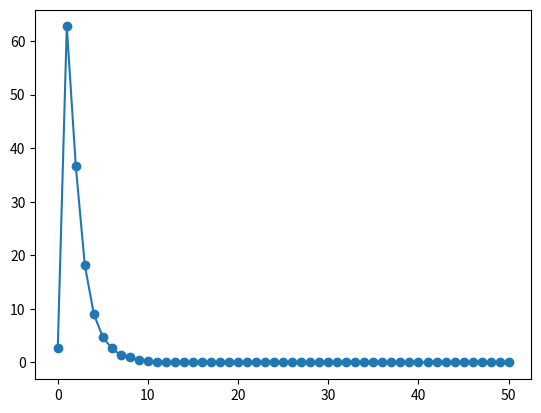

The matplotlib source for this figure: (Note: this script raises an exception after producing the figure.)
from numpy import random, mean
import numpy as np
from matplotlib import pyplot as plt
from argparse import ArgumentParser, ArgumentDefaultsHelpFormatter, SUPPRESS

f1 = lambda x : x**4 + x**3 - x**2 -x
f2 = lambda arr : sum([x**2 for x in arr])

def initialise(N,n,x_l, x_u) :
    """
    This function initialises the population for our algorithm 
    
        N (int): Number of individuals
        n (int): Dimension of solution space 
        x_l (float or array of floats): Lower interval bound
        x_u (float or array of floats): Upper interval bound 
        
        Returns: 
            all_x (array): initialised population
            all_eta (array): respective strategy parameters to population
    """
    if n == 1: 
        x_l = [x_l]
        x_u = [x_u]
    # assert n == len(x_l) == len(x_u), f"expected dimension of interval bounds to match dimension given for solution space, got: n = {n}, len(x_l) = {len(x_l)}"
    
    # Convert interval bounds to numpy array for easier computation
    x_l = np.array(x_l)
    x_u = np.array(x_u)
    
    # Create a random number generator object for the uniform distribution and populate array with r_i's and r'_i's 
    rng1 = random.default_rng()
    r = rng1.uniform(0,1,N)
    r_prime = rng1.uniform(0,1,N)
    
    # Initialise x and eta arrays 
    all_x = np.zeros(N)
    all_eta = np.zeros(N)    
    
    # Calculate x_i's and eta_i's by stretching the r, and r_prime arrays to broadcast computation 
    R = r[:, np.newaxis]
    R_prime = r_prime[:, np.newaxis]
    all_x = R * (x_u - x_l) + x_l
    all_eta = R_prime * (x_u - x_l) + x_l
    
    
    # all_x_eta = list(zip(all_x, all_eta))
    

    return all_x, all_eta

def evaluate(pop, f) :
    """
    This function will evaluate a population given a specific function f
    
        pop (array): array of individuals in a population 
        
        Returns: 
            eval_pop (array): evaluated array of population 
    """
    # Initialise array to hold evaluations 
    N, n = np.shape(pop)
    eval_pop = np.zeros(N*n).reshape(N,n)  
    
    # Apply function f to each individual in the population 
    eval_pop = np.apply_along_axis(func1d = f, axis = 1, arr = pop)
    
    return eval_pop

def mutate(pop, strat) :
    """
    Mutate a given population according to algorithm 
        pop (array): array of individuals in a population
        strat (array): array of respective strategy parameters
        
        Returns:
            new_pop (array): mutated population
            new_strat (array): mutated strategy parameters
    """
    # Get dimensions
    N,n = np.shape(pop)
    
    # Define tau values 
    tau = np.sqrt(2*np.sqrt(n))
    tau = 1 / tau 
    tau_prime = np.sqrt(2*n)
    tau_prime = 1 / tau_prime

    # Initialise new empty population for mutations 
    new_pop = np.zeros(N*n).reshape(N,n)
    new_strat = np.zeros(N*n).reshape(N,n)
    
    # Create a random number generator object for the normal distribution vector Normal and single value normal_i 
    rng2 = random.default_rng()
    normal_x_matrix = rng2.normal(0, 1, N*n).reshape(N,n)
    
    normal_eta_vec = rng2.normal(0,1,N)
    normal_eta_vec = normal_eta_vec[:, np.newaxis]
    normal_eta_vec = np.broadcast_to(normal_eta_vec,(N,n))
    normal = rng2.normal(0,1,N)
    normal = normal[:, np.newaxis]
    normal_eta_matrix = np.broadcast_to(normal, (N,n))
    
    
    
    # Mutate according to algorithm (using element-wise multiplication operation)
    all_x_prime = pop + strat * normal_x_matrix
    
    exp_term = (tau_prime * normal_eta_vec) + (tau * normal_eta_matrix)
    all_eta_prime = strat * np.exp(exp_term)
    
    # Rename for readability
    new_pop = all_x_prime
    new_strat = all_eta_prime


    return new_pop, new_strat

def select(pop, new_pop, strat, new_strat, N, f, q=10) :
    """
        Your docstr here
    """
    # Get dimensions
    N,n = np.shape(pop)
    
    # steps 
    # 1. concatenate arrays and add new axis 
    all_pop = np.concatenate((pop,new_pop), axis = 0)
    #all_pop = all_pop[:, np.newaxis]
    
    all_strat = np.concatenate((strat,new_strat), axis = 0)
    #all_strat = all_strat[:, np.newaxis]

    
    # 2. create rng object to select q opponents at random from concatenated array 
    rng3 = random.default_rng()

    # 3. compare each individual using boolean comparison and evaluate function 
    # 4. and count the number of true values 
    count_wins = np.zeros(2*N)
    for i in range(2*N):
        opponents = rng3.choice(all_pop, size=q, replace = False)
        
        current_individual = all_pop[i,np.newaxis]
        boolarr = evaluate(current_individual,f) <= evaluate(opponents,f)
        individual_wins = np.count_nonzero(boolarr)
        count_wins[i] = individual_wins

    
    # 7. stack columns, sort and concatenate
    wins_pop = count_wins.reshape((2*N,1))
    wins_strat = count_wins.reshape((2*N,1))
    # wins_pop = wins_pop[:,np.newaxis]
    to_sort_pop = np.concatenate((all_pop,wins_pop), axis = 1)
    to_sort_strat = np.concatenate((all_strat,wins_strat), axis = 1)
    

    sorted_pop = to_sort_pop[to_sort_pop[:,n].argsort()][::-1]
    sorted_strat = to_sort_strat[to_sort_strat[:,n].argsort()][::-1]
    
    # 9. return selected_pop and selected_strat
    selected_pop = sorted_pop[:N,:2]
    selected_strat = sorted_strat[:N,:2]
    # end. 

    return selected_pop, selected_strat


def dea(params):

    """
        Your docstr here
    """

    T = params["T"] # get the coresponding parameter from the params dict.
    prev_pop = params["init_pop"]
    prev_strat = params["init_strat"]

    t = 0
    mean_fit = [mean(evaluate(prev_pop,params['f']))]
    while t< T:
        ## write your code here to implement the DEA. The steps should be 1. mutate, 2. evaluate, 3. select
        new_pop, new_strat = mutate(prev_pop, prev_strat)
        
        # select function already contains evaluation step
        selected_pop, selected_strat = select(prev_pop, new_pop, prev_strat, new_strat, params["N"], params["f"], params["q"])
        prev_pop = selected_pop
        prev_strat = selected_strat
        m = mean(evaluate(prev_pop,params['f']))
        mean_fit += [m]
        print(f"Mean fitness {t} : " ,m)

        t +=1
    return prev_pop, mean_fit


def parseArguments():
    parser = ArgumentParser(formatter_class=ArgumentDefaultsHelpFormatter, argument_default=SUPPRESS)
    parser.add_argument("-n", '--length' ,type=int, default=1, help= "The dimension of the solution space")
    parser.add_argument('-T', type=int, default=50, help='Number of generation of the DEA')
    parser.add_argument('-N', type=int, default=100, help='Population size')
    parser.add_argument('-xL', type=float, default=-3.,  help='Lower bound of the the solution space')
    parser.add_argument('-xU', type=float, default=3.,  help='Upper bound of the the solution space')
    parser.add_argument('-q', type=int, default=10,  help='number of mutants for parwise comparison')
    parser.add_argument('--verbose', action="store_true", default=False, help="Print the mean fitness evolution on a standard output " )
    parser.add_argument('-seed', type=int, default=None, help="Seed for the initial population")
    return parser.parse_args()


def main() :
    args = parseArguments()
    f0 = lambda x: sum(x**2) 
    f1 = lambda x : x**4 + x**3 - x**2 -x # Here you will define your obejective function
    f = lambda arr : sum([x**2 for x in arr])

    params = {
        'n' : args.length,
        'T' : args.T ,
        'q' : args.q,
        'N' : args.N,
        'f' : f,
        'verbose': args.verbose,
        'xU': args.xU,
        'xL': args.xL
    }

    init_pop, init_strat = initialise(args.N, args.length, args.xL, args.xU)
    params['init_pop'] = init_pop
    params['init_strat'] = init_strat

    best_pop, mean_fitnesses = dea(params)
    print("Best population : ", best_pop)
    plt.plot(mean_fitnesses, "o-")
    plt.title("Optimization of the function "+f.__doc__)
    plt.xlabel("Generation(t)")
    plt.ylabel("Population mean fitness")
    plt.show()



if __name__ =="__main__" :
    main()
